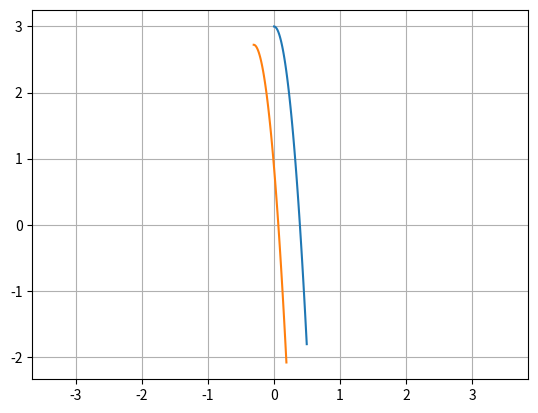

Generate this figure with matplotlib:
#############################################################################
# Leg Sensing
#############################################################################

import numpy as np
import matplotlib.pyplot as plt
import time

class LegSensor():
    """
    Simple class detect all switching events for a particular leg
    """
    def __init__(self):
        
        # states
        self.x_com = None   # COM state: x, z, xdot, zdot (in world frame)
        self.x_leg = None   # leg state: r, theta, rdot, thetadot (local to COM frame)
        self.x_foot = None  # foot state: x, z, xdot, zdot (in world frame) 

        # domain
        self.D = None       # domain of the leg (flight = 0, ground = 1)

    # update the states
    def update_state(self, x_com, x_leg):
        
        # update the states
        self.x_com = x_com
        self.x_leg = x_leg

        # com state
        px_com = x_com[0]
        pz_com = x_com[1]
        vx_com = x_com[2]
        vz_com = x_com[3]

        # leg state
        r = x_leg[0]
        theta = x_leg[1]
        rdot = x_leg[2]
        thetadot = x_leg[3]

        # foot position (world frame)
        px_foot = px_com - r * np.sin(theta)
        pz_foot = pz_com - r * np.cos(theta)

        # foot velocity (world frame)
        vx_foot = vx_com - rdot * np.sin(theta) - r * thetadot * np.cos(theta)
        vz_foot = vz_com - rdot * np.cos(theta) + r * thetadot * np.sin(theta)

        # update the foot state
        self.x_foot = np.array([px_foot, pz_foot, vx_foot, vz_foot])

    # update the domain the leg is in
    def update_domain(self, D):
        self.D = D

    # check the switching manifold
    def S_TD(self, ):

        # relevant foot states
        pz_foot = self.x_foot[1]
        vz_foot = self.x_foot[3]

        # check the switching manifold
        if (pz_foot <= 0) and (vz_foot < 0):
            return True
        else:
            return False


class DynamicsIntegrator():
    """
    Simple class to simulate dynamics.
    """
    def __init__(self, t0, tf, dt):
        
        # dynamics info
        self.t0 = t0
        self.tf = tf
        self.dt = dt

    # RK2 method given the t, x0,and f(x)
    def RK2_step(self, t, xk, uk, f):

        # take an integration step using RK2 scheme
        f1 = f(t, xk, uk)
        f2 = f(t, xk + 0.5 * self.dt * f1, uk)
        xk_next = xk + self.dt * f2

        return xk_next

    # flight dynamics
    def flight_dynamics(self, t, x, u):
        # unpack the state
        vx = x[2]
        vz = x[3]

        # return f(x,u)
        xdot = np.array([vx, 
                         vz, 
                         0, 
                         -9.81])
        return xdot

    # compute the parabolic trajectory
    def parabolic_traj(self, x0):

        # create a time span
        times = np.arange(self.t0, self.tf, self.dt)
        
        # initial conditions
        px_0 = x0[0]
        pz_0 = x0[1]
        vx_0 = x0[2]
        vz_0 = x0[3]

        # create the trajectory
        x = np.zeros((len(times), len(x0)))

        # compute the trajectory
        for i in range(len(times)):
            t = times[i]
            x[i, 0] = px_0 + vx_0 * t
            x[i, 1] = pz_0 + vz_0 * t - 0.5 * 9.81 * t**2
            x[i, 2] = vx_0
            x[i, 3] = vz_0 - 9.81 * t

        return x

# just testing some stuff out
if __name__ == "__main__":

    # create the dynamics object
    t0 = 0.0
    tf = 1.0
    dt = 0.01
    d = DynamicsIntegrator(t0, tf, dt)

    # create the leg sensor
    l = LegSensor()

    # initial conditions
    x0_com = np.array([0,   # px
                       3,   # pz
                       0.5, # vx
                       0])  # vz
    x0_leg = np.array([0.414,    # r
                       0.837758, # theta
                       0,    # rdot
                       0])   # thetadot

    # update the states
    l.update_state(x0_com, x0_leg)
    l.update_domain(0) # in flight
    x0_foot = l.x_foot

    # analytical flight
    # x_t = d.parabolic_traj(x0_com)

    # numerical flight
    t_span = np.arange(t0, tf, dt)
    
    X_com  = np.zeros((len(t_span), 4))
    X_leg  = np.zeros((len(t_span), 4))
    X_foot = np.zeros((len(t_span), 4))
    
    X_com[0, :] = x0_com
    X_leg[0, :] = x0_leg
    X_foot[0, :] = x0_foot

    xk_com = x0_com
    xk_leg = x0_leg
    xk_foot = x0_foot

    for i in range(len(t_span)):
        
        # iterate until done
        if i == len(t_span) - 1:
            break
        
        # update the states
        xk_com = d.RK2_step(0, xk_com, 0.0, d.flight_dynamics)
        xk_leg = x0_leg
        l.update_state(xk_com, xk_leg)
        xk_foot = l.x_foot


        X_com[i+1, :] = xk_com
        X_leg[i+1, :] = xk_leg
        X_foot[i+1, :] = xk_foot

    # plot the trajecotry
    plt.figure()
    # plt.plot(x_t[:, 0], x_t[:, 1])
    plt.plot(X_com[:, 0], X_com[:, 1])
    plt.plot(X_foot[:, 0], X_foot[:, 1])

    plt.grid()
    plt.axis('equal')
    plt.show()
